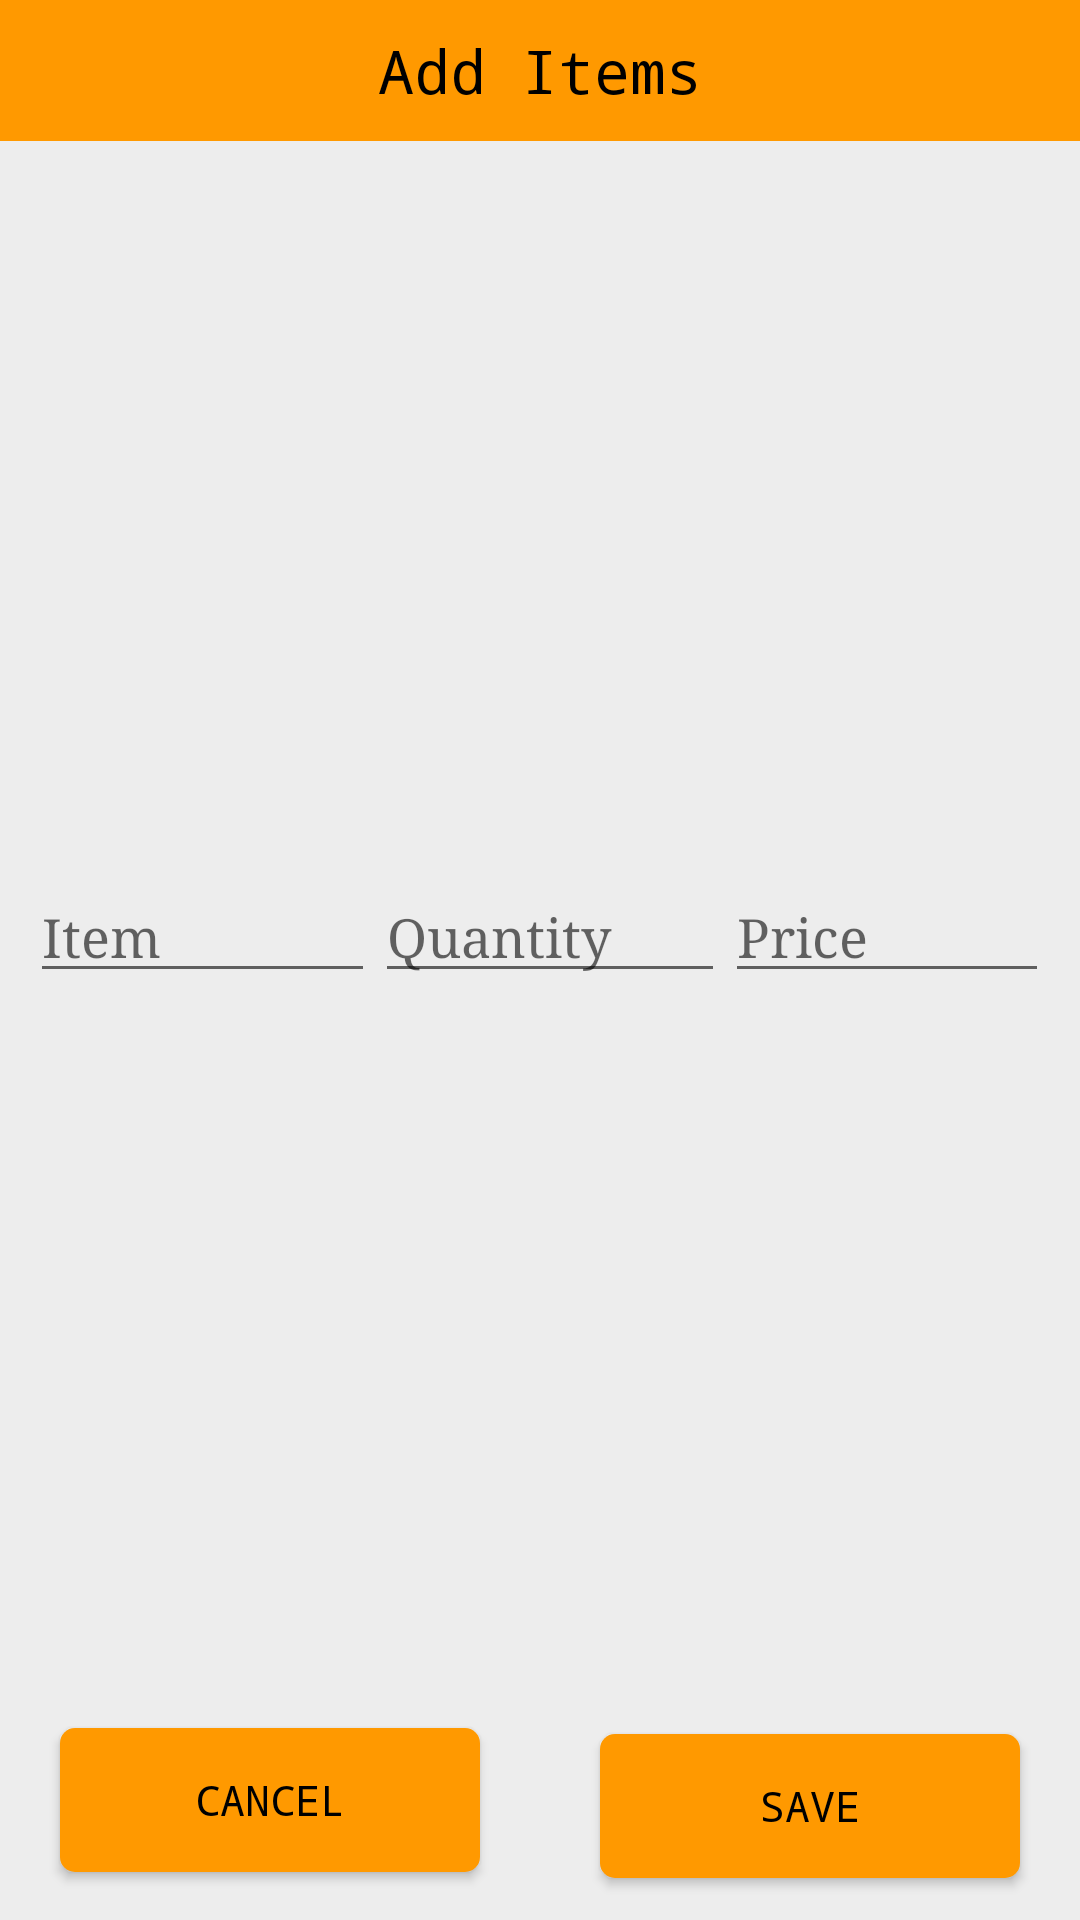

Write the Android layout XML for this screen, with the resource values it uses.
<!-- AndroidManifest.xml: application theme Theme.RoomDatabaseMVVM -->
<!-- res/layout/grocery_dialog.xml -->
<?xml version="1.0" encoding="utf-8"?>
<androidx.constraintlayout.widget.ConstraintLayout xmlns:android="http://schemas.android.com/apk/res/android"
    xmlns:app="http://schemas.android.com/apk/res-auto"
    android:layout_width="match_parent"
    android:layout_height="wrap_content"
    android:fillViewport="true"
    android:minWidth="400dp"
    android:minHeight="220dp"
    android:background="@color/gray">

    <TextView
        android:id="@+id/tvTitle"
        android:layout_width="match_parent"
        android:layout_height="wrap_content"
        android:background="@color/orange"
        android:gravity="center"
        android:padding="10dp"
        android:text="@string/title"
        android:textColor="@color/black"
        android:textSize="20dp"
        android:typeface="monospace"
        app:layout_constraintEnd_toEndOf="parent"
        app:layout_constraintTop_toTopOf="parent" />


    <LinearLayout
        android:id="@+id/linearLayout"
        android:layout_width="match_parent"
        android:layout_height="wrap_content"
        android:layout_marginBottom="66dp"
        android:layout_marginLeft="10dp"
        android:layout_marginRight="10dp"
        app:layout_constraintBottom_toBottomOf="parent"
        app:layout_constraintEnd_toEndOf="parent"
        app:layout_constraintStart_toStartOf="parent"
        app:layout_constraintTop_toBottomOf="@+id/tvTitle">

        <EditText
            android:id="@+id/etItemName"
            android:layout_width="wrap_content"
            android:layout_height="wrap_content"
            android:layout_margin="0dp"
            android:layout_weight="1.2"
            android:hint="@string/etItem"
            android:typeface="serif"
            app:layout_constraintBottom_toTopOf="@+id/tvCancel"
            app:layout_constraintEnd_toEndOf="parent"
            app:layout_constraintStart_toStartOf="parent"
            app:layout_constraintTop_toTopOf="parent" />

        <EditText
            android:id="@+id/etItemQuantity"
            android:layout_width="wrap_content"
            android:layout_height="wrap_content"
            android:layout_margin="0dp"
            android:layout_weight=".6"
            android:hint="@string/etQuantity"
            android:inputType="number"
            android:layout_marginLeft="5dp"
            android:layout_marginRight="5dp"
            android:typeface="serif"
            app:layout_constraintBottom_toBottomOf="parent"
            app:layout_constraintEnd_toStartOf="@+id/etItemPrice"
            app:layout_constraintStart_toEndOf="@+id/etItemName"
            app:layout_constraintTop_toBottomOf="@+id/tvTitle" />

        <EditText
            android:id="@+id/etItemPrice"
            android:layout_width="wrap_content"
            android:layout_height="wrap_content"
            android:layout_margin="0dp"
            android:layout_weight="1"
            android:hint="@string/etPrice"
            android:inputType="number"
            android:typeface="serif"
            app:layout_constraintBottom_toBottomOf="parent"
            app:layout_constraintEnd_toEndOf="parent"
            app:layout_constraintStart_toEndOf="@+id/etItemName"
            app:layout_constraintTop_toTopOf="parent" />
    </LinearLayout>

    <androidx.appcompat.widget.AppCompatButton
        android:id="@+id/btnSave"
        android:layout_width="0dp"
        android:layout_height="wrap_content"
        android:layout_marginLeft="20dp"
        android:layout_marginRight="20dp"
        android:layout_marginBottom="14dp"
        android:background="@drawable/button_style"
        android:text="@string/save"
        android:textColor="@color/black"
        android:typeface="monospace"
        app:layout_constraintBottom_toBottomOf="parent"
        app:layout_constraintEnd_toEndOf="parent"
        app:layout_constraintHorizontal_weight="1"
        app:layout_constraintStart_toEndOf="@+id/btnCancel" />

    <androidx.appcompat.widget.AppCompatButton
        android:id="@+id/btnCancel"
        android:layout_width="0dp"
        android:layout_height="wrap_content"
        android:layout_marginLeft="20dp"
        android:layout_marginRight="20dp"
        android:layout_marginBottom="16dp"
        android:background="@drawable/button_style"
        android:text="@string/cancel"
        android:textColor="@color/black"
        android:typeface="monospace"
        app:layout_constraintBottom_toBottomOf="parent"
        app:layout_constraintEnd_toStartOf="@+id/btnSave"
        app:layout_constraintHorizontal_weight="1"
        app:layout_constraintStart_toStartOf="parent" />


</androidx.constraintlayout.widget.ConstraintLayout>
<!-- resources referenced by this layout -->
<resources>
  <color name="black">#FF000000</color>
  <color name="gray">#ededed</color>
  <color name="orange">#ff9900</color>
  <!-- drawable button_style (drawable) -->
  <?xml version="1.0" encoding="utf-8"?>
  <ripple xmlns:android="http://schemas.android.com/apk/res/android"
      android:color="@color/gray">
      <item>
          <shape android:shape="rectangle">
              <corners android:radius="5dp" />
              <stroke
                  android:color="@color/orange" />
              <solid android:color="@color/orange" />
          </shape>
      </item>
  </ripple>
  <string name="cancel">Cancel</string>
  <string name="etItem">Item</string>
  <string name="etPrice">Price</string>
  <string name="etQuantity">Quantity</string>
  <string name="save">Save</string>
  <string name="title">Add Items</string>
  <style name="Theme.RoomDatabaseMVVM" parent="Theme.MaterialComponents.DayNight.DarkActionBar">
          
          <item name="colorPrimary">@color/orange</item>
          <item name="colorPrimaryVariant">@color/dark_orange</item>
          <item name="colorOnPrimary">@color/white</item>
          
          <item name="colorSecondary">@color/teal_200</item>
          <item name="colorSecondaryVariant">@color/teal_700</item>
          <item name="colorOnSecondary">@color/black</item>
          
          <item name="android:statusBarColor" tools:targetApi="l">?attr/colorPrimaryVariant</item>
          
      </style>
  <color name="dark_orange">#d68101</color>
  <color name="white">#FFFFFFFF</color>
  <color name="teal_200">#FF03DAC5</color>
  <color name="teal_700">#FF018786</color>
</resources>
